Run: headless pygame with SDL's dummy video driver; simulated clock (each Clock.tick advances the game by its frame time, no real sleeping); random seed 0; keys injected as events and as key.get_pressed() state; no mouse input.
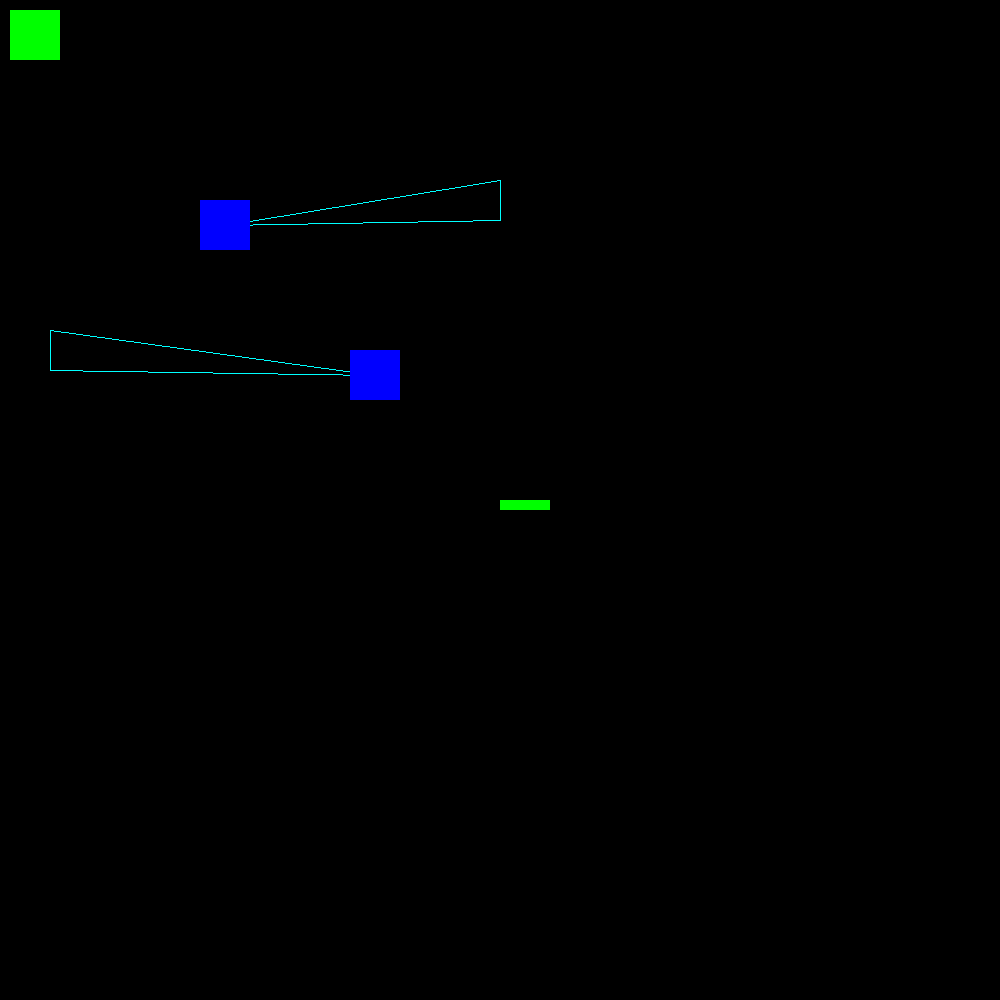
Frame 1 of 4 · flips 1–60 · no input
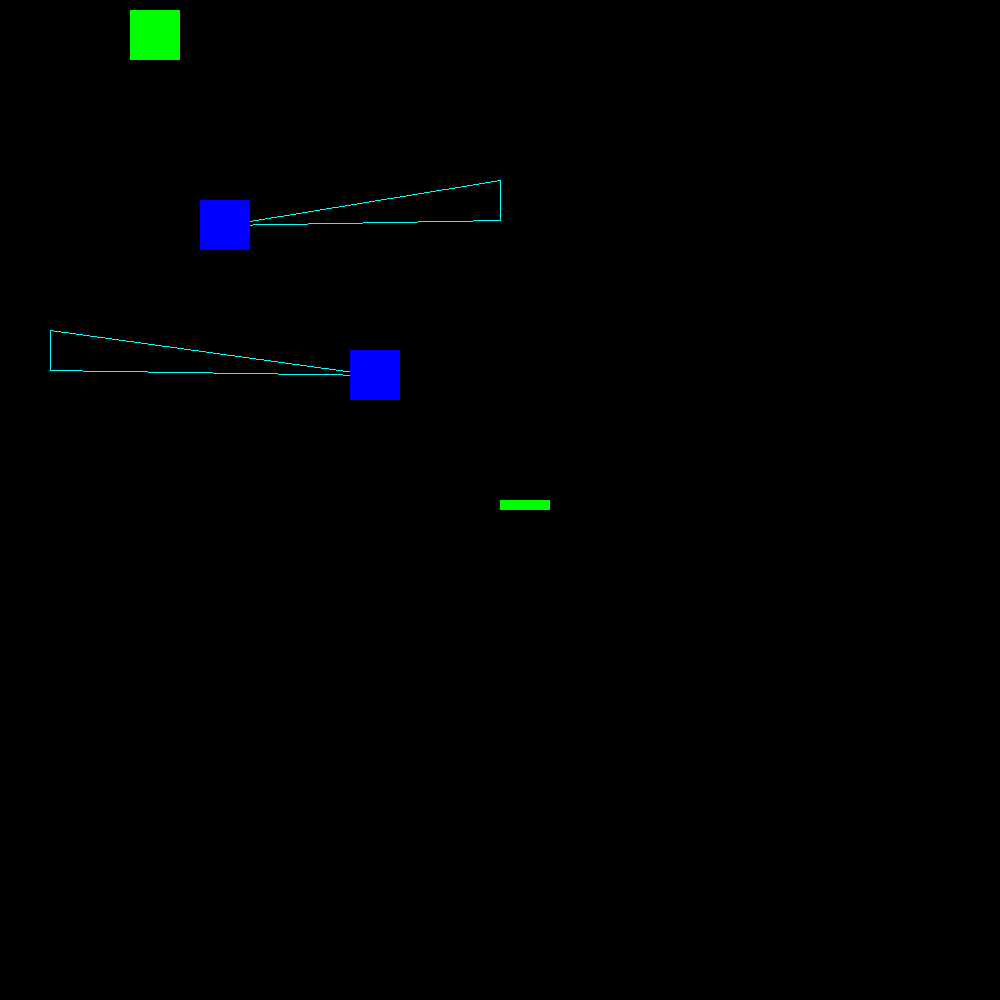
Frame 2 of 4 · flips 61–180 · tapped SPACE, RETURN · held RIGHT (→), D
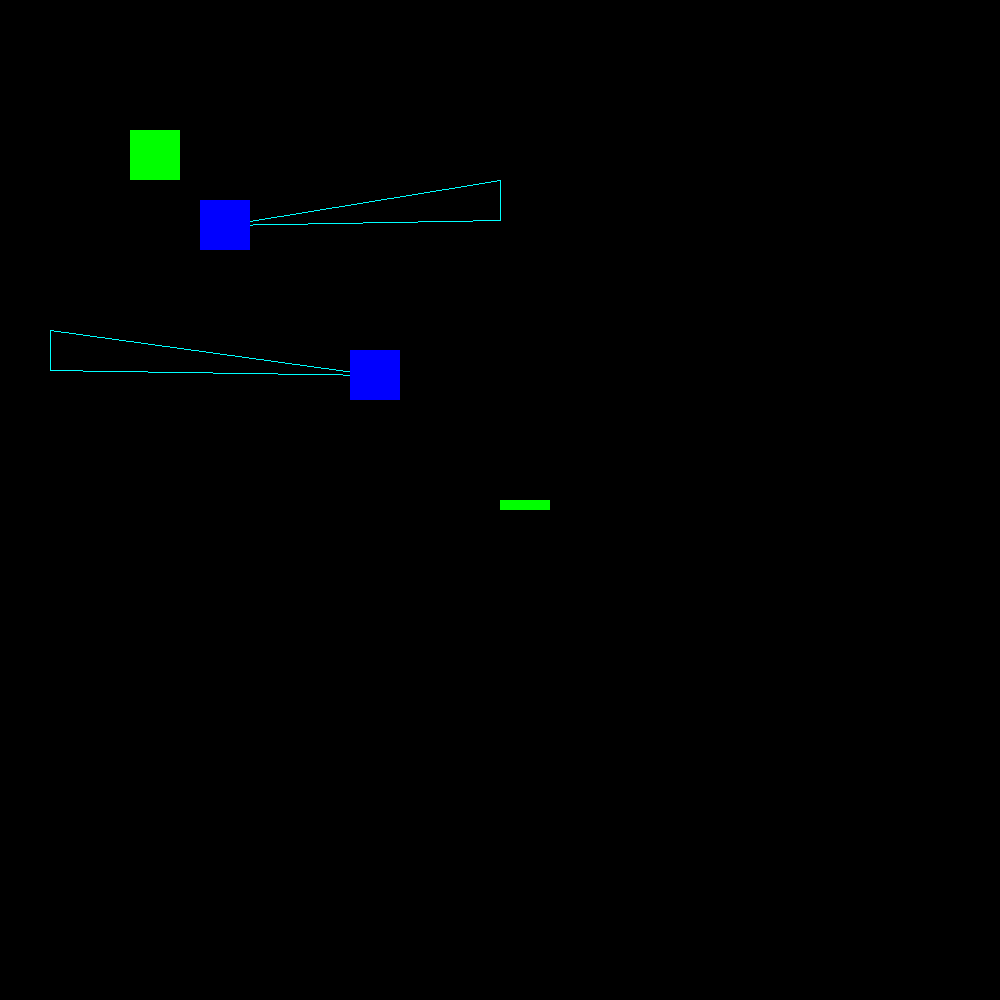
Frame 3 of 4 · flips 181–300 · held DOWN (↓), S
Frame 4 of 4 · flips 301–420 · held LEFT (←), A, UP (↑), W · screen same as frame 1, image omitted

The pygame program that drew these frames:

import pygame, sys
from pygame.locals import *
pygame.init()
screenW=1000
screenH=1000
screen = pygame.display.set_mode((screenW, screenH))
pygame.display.set_caption("St Nick's Escape")
colorBlack = (0,0,0)
colorRed = (255,0,0)
colorBlue = (0,0,255)
colorGreen = (0,255,0)
ColorCyan = (0,255,255)
currentColor = colorBlack
detected = False
player = pygame.Rect((10,10,50,50))
eRect = pygame.Rect((200,200,50,50))
tRect = pygame.Rect((200,175,300,50))
e2Rect = pygame.Rect((350,350,50,50))
t2Rect = pygame.Rect((20,340,300,50))
winRect = pygame.Rect((500,500,50,10))
def UpDownLeftRight():

    if key[pygame.K_LEFT]:
        player.x-=1
        
    if key[pygame.K_RIGHT]:
        player.x+=1
    if key[pygame.K_UP]:
        player.y-=1
    if key[pygame.K_DOWN]:
        player.y+=1
def boundaries():
 
    if player.x<0:
        player.x=0
    if player.y<0:
        player.y=0
    if player.x>screenW-player.width:
        player.x=screenW-player.width
    if player.y>screenH-player.height:
        player.y= screenH-player.height
running = True
while running ==True:
    screen.fill(colorBlack)
    key = pygame.key.get_pressed()
    UpDownLeftRight()
    boundaries()
    currentColor = colorGreen
    if player.colliderect(tRect):
        currentColor = colorRed
        print('ouch')
        caught = 1
    if player.colliderect(t2Rect):
        currentColor = colorRed
        print('that must have hurt')
        caught = 1
    if player.colliderect(winRect):
        currentColor = ColorCyan
        
            
        print("YOU WIN!!!!!")
        running = False
        
    origin = eRect.center
    point1 = (eRect.x+300,eRect.y-20)
    point2 = (eRect.x+300,eRect.y+20)
    origin2 = e2Rect.center
    point12 = (e2Rect.x-300,e2Rect.y+20)
    point22 = (e2Rect.x-300,e2Rect.y-20)


    pRect = pygame.Rect((player.x,player.y,player.width,player.height))
    pygame.draw.line(screen,ColorCyan, origin,point1,1)
    pygame.draw.line(screen,ColorCyan, point1,point2,1)
    pygame.draw.line(screen,ColorCyan, point2,origin,1)
    pygame.draw.line(screen,ColorCyan, origin2,point12,1)
    pygame.draw.line(screen,ColorCyan, point12,point22,1)
    pygame.draw.line(screen,ColorCyan, point22,origin2,1)
    pygame.draw.rect(screen,colorBlue, eRect)
    pygame.draw.rect(screen,colorBlue, e2Rect)
    pygame.draw.rect(screen,colorGreen, winRect)
    pygame.draw.rect(screen,currentColor, pRect)
    pygame.display.update()
    for event in pygame.event.get():
        if event.type == QUIT:
            running = False
    if key[pygame.K_ESCAPE]:
        running= False
        print("stop")
pygame.quit()
